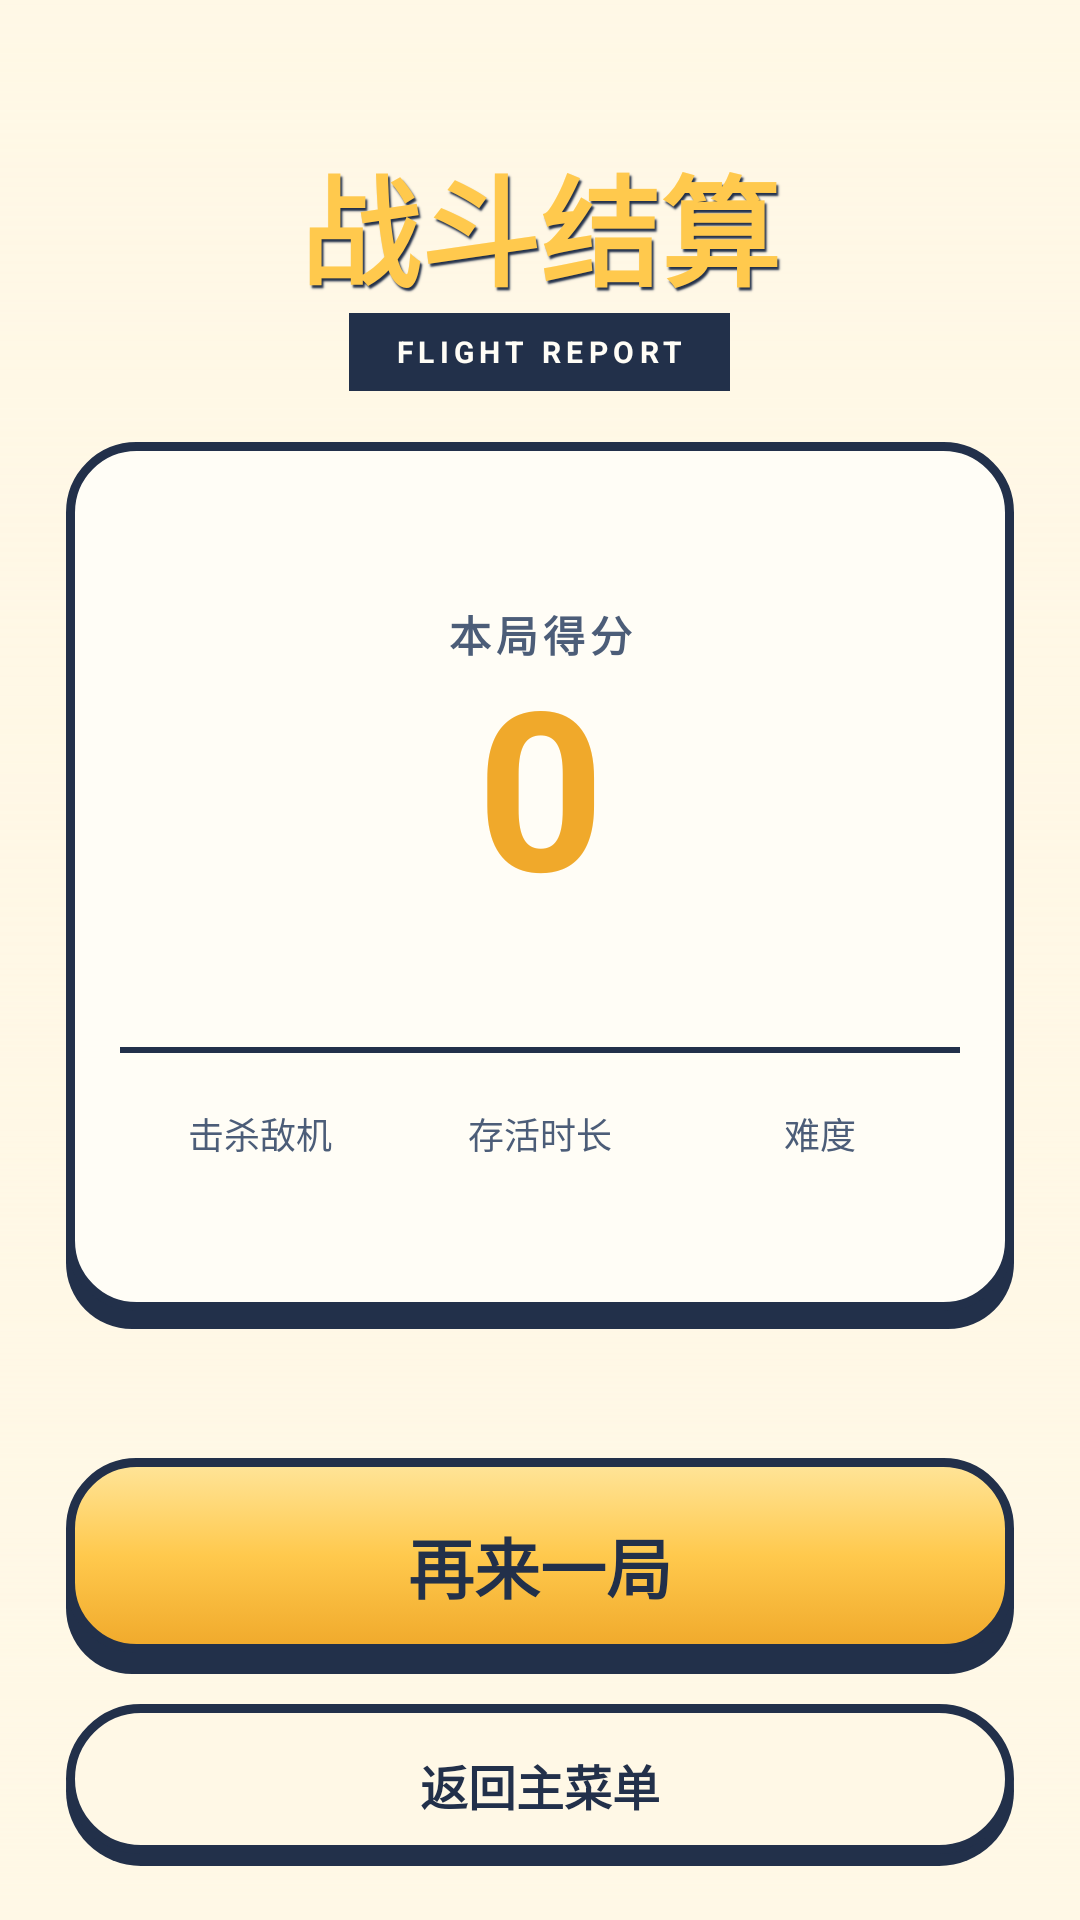

Layout XML and referenced resources for this Android screen:
<!-- AndroidManifest.xml: application theme Theme.AircraftWar -->
<!-- res/layout/fragment_gameover.xml -->
<?xml version="1.0" encoding="utf-8"?>
<FrameLayout xmlns:android="http://schemas.android.com/apk/res/android"
    android:layout_width="match_parent"
    android:layout_height="match_parent"
    android:background="@color/arcade_paper">

    <ImageView
        android:layout_width="match_parent"
        android:layout_height="match_parent"
        android:contentDescription="@null"
        android:importantForAccessibility="no"
        android:scaleType="centerCrop"
        android:src="@drawable/bg4" />

    <View
        android:layout_width="match_parent"
        android:layout_height="match_parent"
        android:background="@drawable/bg_arcade_wash" />

    <ScrollView
        android:layout_width="match_parent"
        android:layout_height="match_parent"
        android:fillViewport="true"
        android:overScrollMode="never"
        android:scrollbars="none">

        <LinearLayout
            android:layout_width="match_parent"
            android:layout_height="match_parent"
            android:orientation="vertical"
            android:paddingHorizontal="22dp"
            android:paddingTop="46dp"
            android:paddingBottom="18dp">

            <TextView
                android:layout_width="match_parent"
                android:layout_height="wrap_content"
                android:gravity="center"
                android:shadowColor="@color/arcade_ink"
                android:shadowDx="2"
                android:shadowDy="3"
                android:shadowRadius="1"
                android:text="@string/gameover_title"
                android:textColor="@color/arcade_yellow"
                android:textSize="40sp"
                android:textStyle="bold" />

            <TextView
                android:layout_width="wrap_content"
                android:layout_height="26dp"
                android:layout_gravity="center_horizontal"
                android:background="@color/arcade_ink"
                android:gravity="center"
                android:letterSpacing="0.18"
                android:paddingHorizontal="15dp"
                android:text="@string/gameover_subtitle"
                android:textColor="@color/arcade_paper_light"
                android:textSize="10sp"
                android:textStyle="bold" />

            <Space
                android:layout_width="match_parent"
                android:layout_height="0dp"
                android:layout_weight="1" />

            <LinearLayout
                android:layout_width="match_parent"
                android:layout_height="wrap_content"
                android:background="@drawable/bg_arcade_card"
                android:orientation="vertical"
                android:paddingHorizontal="18dp"
                android:paddingTop="20dp"
                android:paddingBottom="27dp">

                <TextView
                    android:id="@+id/textPlayer"
                    android:layout_width="match_parent"
                    android:layout_height="wrap_content"
                    android:gravity="center"
                    android:textColor="@color/arcade_ink_soft"
                    android:textSize="13sp"
                    android:textStyle="bold" />

                <TextView
                    android:layout_width="match_parent"
                    android:layout_height="wrap_content"
                    android:layout_marginTop="16dp"
                    android:gravity="center"
                    android:letterSpacing="0.12"
                    android:text="@string/gameover_score_label"
                    android:textColor="@color/arcade_ink_soft"
                    android:textSize="14sp"
                    android:textStyle="bold" />

                <TextView
                    android:id="@+id/textScore"
                    android:layout_width="match_parent"
                    android:layout_height="wrap_content"
                    android:autoSizeMaxTextSize="74sp"
                    android:autoSizeMinTextSize="28sp"
                    android:autoSizeStepGranularity="2sp"
                    android:autoSizeTextType="uniform"
                    android:gravity="center"
                    android:includeFontPadding="false"
                    android:maxLines="1"
                    android:text="0"
                    android:textColor="@color/arcade_orange"
                    android:textSize="74sp"
                    android:textStyle="bold" />

                
                <TextView
                    android:id="@+id/textNewRecord"
                    android:layout_width="wrap_content"
                    android:layout_height="26dp"
                    android:layout_gravity="center_horizontal"
                    android:layout_marginTop="6dp"
                    android:background="@drawable/bg_arcade_selected"
                    android:gravity="center"
                    android:includeFontPadding="false"
                    android:letterSpacing="0.08"
                    android:paddingHorizontal="14dp"
                    android:text="@string/gameover_new_record"
                    android:textColor="@color/arcade_ink"
                    android:textSize="11sp"
                    android:textStyle="bold"
                    android:visibility="gone" />

                <TextView
                    android:id="@+id/textBest"
                    android:layout_width="match_parent"
                    android:layout_height="wrap_content"
                    android:layout_marginTop="8dp"
                    android:gravity="center"
                    android:textColor="@color/arcade_ink_soft"
                    android:textSize="13sp"
                    android:textStyle="bold" />

                <View
                    android:layout_width="match_parent"
                    android:layout_height="2dp"
                    android:layout_marginTop="15dp"
                    android:background="@color/arcade_ink" />

                <LinearLayout
                    android:layout_width="match_parent"
                    android:layout_height="wrap_content"
                    android:layout_marginTop="18dp"
                    android:orientation="horizontal">

                    <LinearLayout
                        android:layout_width="0dp"
                        android:layout_height="wrap_content"
                        android:layout_weight="1"
                        android:gravity="center"
                        android:orientation="vertical">
                        <TextView
                            android:layout_width="wrap_content"
                            android:layout_height="wrap_content"
                            android:text="@string/gameover_kills"
                            android:textColor="@color/arcade_ink_soft"
                            android:textSize="12sp" />
                        <TextView
                            android:id="@+id/textKills"
                            android:layout_width="wrap_content"
                            android:layout_height="wrap_content"
                            android:layout_marginTop="5dp"
                            android:textColor="@color/arcade_ink"
                            android:textSize="18sp"
                            android:textStyle="bold" />
                    </LinearLayout>

                    <LinearLayout
                        android:layout_width="0dp"
                        android:layout_height="wrap_content"
                        android:layout_weight="1"
                        android:gravity="center"
                        android:orientation="vertical">
                        <TextView
                            android:layout_width="wrap_content"
                            android:layout_height="wrap_content"
                            android:text="@string/gameover_duration"
                            android:textColor="@color/arcade_ink_soft"
                            android:textSize="12sp" />
                        <TextView
                            android:id="@+id/textDuration"
                            android:layout_width="wrap_content"
                            android:layout_height="wrap_content"
                            android:layout_marginTop="5dp"
                            android:textColor="@color/arcade_ink"
                            android:textSize="16sp"
                            android:textStyle="bold" />
                    </LinearLayout>

                    <LinearLayout
                        android:layout_width="0dp"
                        android:layout_height="wrap_content"
                        android:layout_weight="1"
                        android:gravity="center"
                        android:orientation="vertical">
                        <TextView
                            android:layout_width="wrap_content"
                            android:layout_height="wrap_content"
                            android:text="@string/gameover_difficulty"
                            android:textColor="@color/arcade_ink_soft"
                            android:textSize="12sp" />
                        <TextView
                            android:id="@+id/textDifficulty"
                            android:layout_width="wrap_content"
                            android:layout_height="wrap_content"
                            android:layout_marginTop="5dp"
                            android:textColor="@color/arcade_ink"
                            android:textSize="18sp"
                            android:textStyle="bold" />
                    </LinearLayout>
                </LinearLayout>
            </LinearLayout>

            <Space
                android:layout_width="match_parent"
                android:layout_height="0dp"
                android:layout_weight="1" />

            <TextView
                android:id="@+id/btnRestart"
                android:layout_width="match_parent"
                android:layout_height="72dp"
                android:layout_marginTop="26dp"
                android:background="@drawable/bg_arcade_primary"
                android:clickable="true"
                android:focusable="true"
                android:gravity="center"
                android:text="@string/gameover_restart"
                android:textColor="@color/arcade_ink"
                android:textSize="22sp"
                android:textStyle="bold" />

            <TextView
                android:id="@+id/btnBackMenu"
                android:layout_width="match_parent"
                android:layout_height="54dp"
                android:layout_marginTop="10dp"
                android:background="@drawable/bg_arcade_pill"
                android:clickable="true"
                android:focusable="true"
                android:gravity="center"
                android:text="@string/gameover_back"
                android:textColor="@color/arcade_ink"
                android:textSize="16sp"
                android:textStyle="bold" />
        </LinearLayout>
    </ScrollView>
</FrameLayout>
<!-- resources referenced by this layout -->
<resources>
  <color name="arcade_ink">#FF22304A</color>
  <color name="arcade_ink_soft">#FF4C5D78</color>
  <color name="arcade_orange">#FFF0A92B</color>
  <color name="arcade_paper">#FFFFF8E6</color>
  <color name="arcade_paper_light">#FFFFFDF6</color>
  <color name="arcade_yellow">#FFFFC94D</color>
  <!-- drawable bg_arcade_pill (drawable) -->
  <?xml version="1.0" encoding="utf-8"?>
  <layer-list xmlns:android="http://schemas.android.com/apk/res/android">
      <item android:top="4dp">
          <shape android:shape="rectangle">
              <solid android:color="@color/arcade_ink" />
              <corners android:radius="30dp" />
          </shape>
      </item>
      <item android:bottom="4dp">
          <shape android:shape="rectangle">
              <solid android:color="@color/arcade_paper" />
              <stroke android:width="3dp" android:color="@color/arcade_ink" />
              <corners android:radius="30dp" />
          </shape>
      </item>
  </layer-list>
  <!-- drawable bg_arcade_primary (drawable) -->
  <?xml version="1.0" encoding="utf-8"?>
  <selector xmlns:android="http://schemas.android.com/apk/res/android">
      <item android:state_pressed="true" android:drawable="@drawable/bg_arcade_primary_pressed" />
      <item android:drawable="@drawable/bg_arcade_primary_normal" />
  </selector>
  <!-- drawable bg_arcade_selected (drawable) -->
  <?xml version="1.0" encoding="utf-8"?>
  <layer-list xmlns:android="http://schemas.android.com/apk/res/android">
      <item android:top="5dp">
          <shape android:shape="rectangle">
              <solid android:color="@color/arcade_ink" />
              <corners android:radius="30dp" />
          </shape>
      </item>
      <item android:bottom="5dp">
          <shape android:shape="rectangle">
              <solid android:color="@color/arcade_blue" />
              <stroke android:width="3dp" android:color="@color/arcade_ink" />
              <corners android:radius="30dp" />
          </shape>
      </item>
  </layer-list>
  <!-- drawable bg_arcade_wash (drawable) -->
  <?xml version="1.0" encoding="utf-8"?>
  <shape xmlns:android="http://schemas.android.com/apk/res/android" android:shape="rectangle">
      <gradient android:angle="270" android:startColor="#70FFF8E6"
          android:centerColor="#0CFFF8E6" android:endColor="#B8FFF8E6" />
  </shape>
  <string name="gameover_back">返回主菜单</string>
  <string name="gameover_difficulty">难度</string>
  <string name="gameover_duration">存活时长</string>
  <string name="gameover_kills">击杀敌机</string>
  <string name="gameover_new_record">新纪录</string>
  <string name="gameover_restart">再来一局</string>
  <string name="gameover_score_label">本局得分</string>
  <string name="gameover_subtitle">FLIGHT REPORT</string>
  <string name="gameover_title">战斗结算</string>
  <style name="Theme.AircraftWar" parent="Base.Theme.AircraftWar" />
  <!-- drawable bg_arcade_primary_pressed (drawable) -->
  <?xml version="1.0" encoding="utf-8"?>
  <shape xmlns:android="http://schemas.android.com/apk/res/android" android:shape="rectangle">
      <solid android:color="@color/arcade_orange" />
      <stroke android:width="3dp" android:color="@color/arcade_ink" />
      <corners android:radius="22dp" />
  </shape>
  <color name="arcade_blue">#FF70B7FF</color>
  <color name="primary">#FF2F6FE4</color>
  <color name="text">#FFF4F7FF</color>
  <color name="accent">#FFFFC24B</color>
  <color name="bg_deep">#FF0B1220</color>
  <color name="panel">#DB0F172A</color>
</resources>
